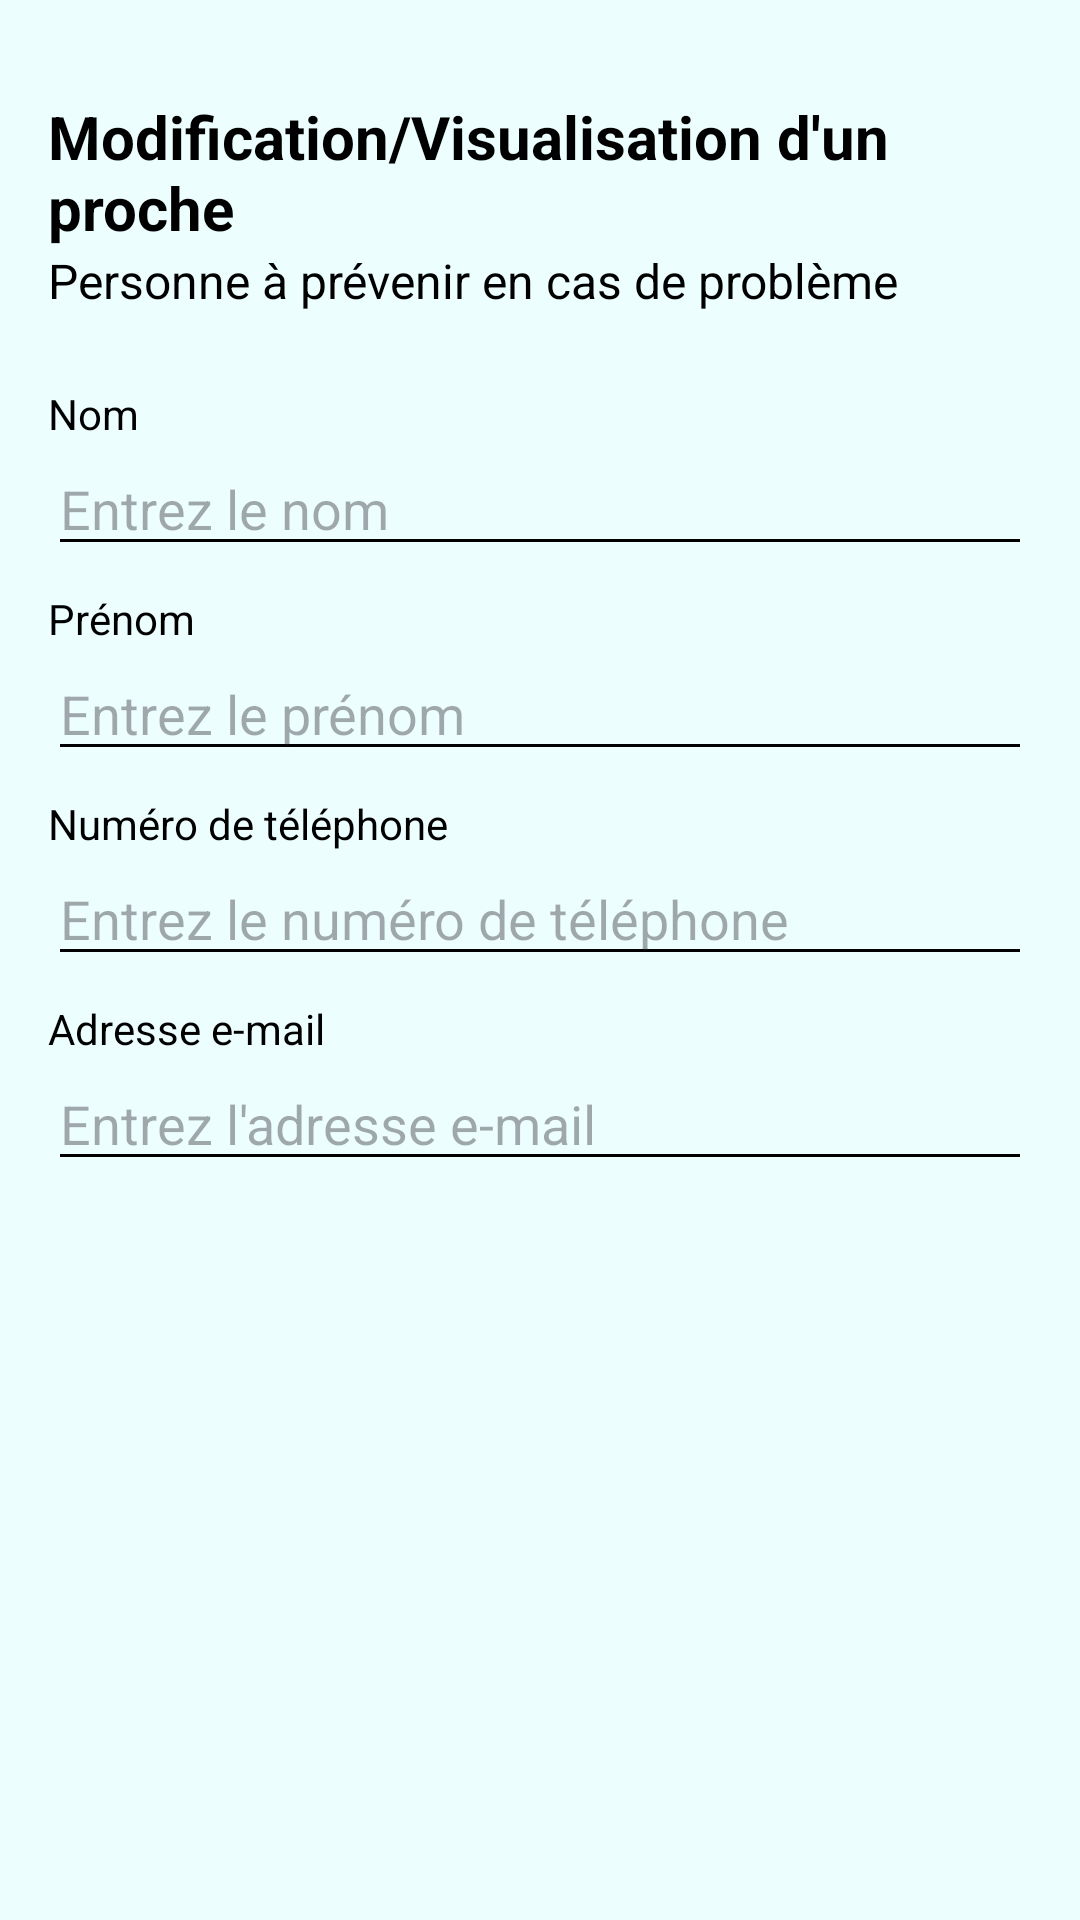

Produce the Android XML layout that renders to this screen, including the resource entries it uses.
<!-- AndroidManifest.xml: application theme Theme.Medicassist -->
<!-- res/layout/fragment_mes_proches.xml -->
<FrameLayout xmlns:android="http://schemas.android.com/apk/res/android"
    xmlns:tools="http://schemas.android.com/tools"
    android:layout_width="match_parent"
    android:layout_height="match_parent"
    android:background="@color/blue"
    tools:context=".ui.fragments.ProfileFragment.MesProchesFragment">

    <LinearLayout
        android:orientation="vertical"
        android:layout_width="match_parent"
        android:layout_height="match_parent"
        android:padding="16dp">











        
        <TextView
            android:layout_width="match_parent"
            android:layout_height="wrap_content"
            android:text="Modification/Visualisation d'un proche"
            android:textSize="20sp"
            android:textStyle="bold"
            android:textColor="@color/black"
            android:paddingTop="16dp" />

        
        <TextView
            android:layout_width="match_parent"
            android:layout_height="wrap_content"
            android:text="Personne à prévenir en cas de problème"
            android:textSize="16sp"
            android:textColor="@color/black"
            android:paddingBottom="16dp" />

        
        <TextView
            android:layout_width="match_parent"
            android:layout_height="wrap_content"
            android:text="Nom"
            android:textColor="@color/black"
            android:paddingTop="8dp" />

        <EditText
            android:id="@+id/input_nom"
            android:layout_width="match_parent"
            android:layout_height="wrap_content"
            android:hint="Entrez le nom"
            android:backgroundTint="@color/black" />

        
        <TextView
            android:layout_width="match_parent"
            android:layout_height="wrap_content"
            android:text="Prénom"
            android:textColor="@color/black"
            android:paddingTop="8dp" />

        <EditText
            android:id="@+id/input_prenom"
            android:layout_width="match_parent"
            android:layout_height="wrap_content"
            android:hint="Entrez le prénom"
            android:backgroundTint="@color/black" />

        
        <TextView
            android:layout_width="match_parent"
            android:layout_height="wrap_content"
            android:text="Numéro de téléphone"
            android:textColor="@color/black"
            android:paddingTop="8dp" />

        <EditText
            android:id="@+id/input_telephone"
            android:layout_width="match_parent"
            android:layout_height="wrap_content"
            android:hint="Entrez le numéro de téléphone"
            android:inputType="phone"
            android:backgroundTint="@color/black" />

        
        <TextView
            android:layout_width="match_parent"
            android:layout_height="wrap_content"
            android:text="Adresse e-mail"
            android:textColor="@color/black"
            android:paddingTop="8dp" />

        <EditText
            android:id="@+id/input_email"
            android:layout_width="match_parent"
            android:layout_height="wrap_content"
            android:hint="Entrez l'adresse e-mail"
            android:inputType="textEmailAddress"
            android:backgroundTint="@color/black" />


        
        <View
            android:layout_width="match_parent"
            android:layout_height="16dp" />

        
        <LinearLayout
            android:orientation="horizontal"
            android:layout_width="match_parent"
            android:layout_height="wrap_content"
            android:gravity="center"
            android:weightSum="2">





















        </LinearLayout>

    </LinearLayout>
</FrameLayout>
<!-- resources referenced by this layout -->
<resources>
  <color name="black">#FF000000</color>
  <color name="blue">#EDFEFF</color>
  <color name="white">#FFFFFFFF</color>
  <style name="Theme.Medicassist" parent="Base.Theme.Medicassist" />
  <style name="Base.Theme.Medicassist" parent="Theme.Material3.DayNight.NoActionBar">
          
          
      </style>
</resources>
